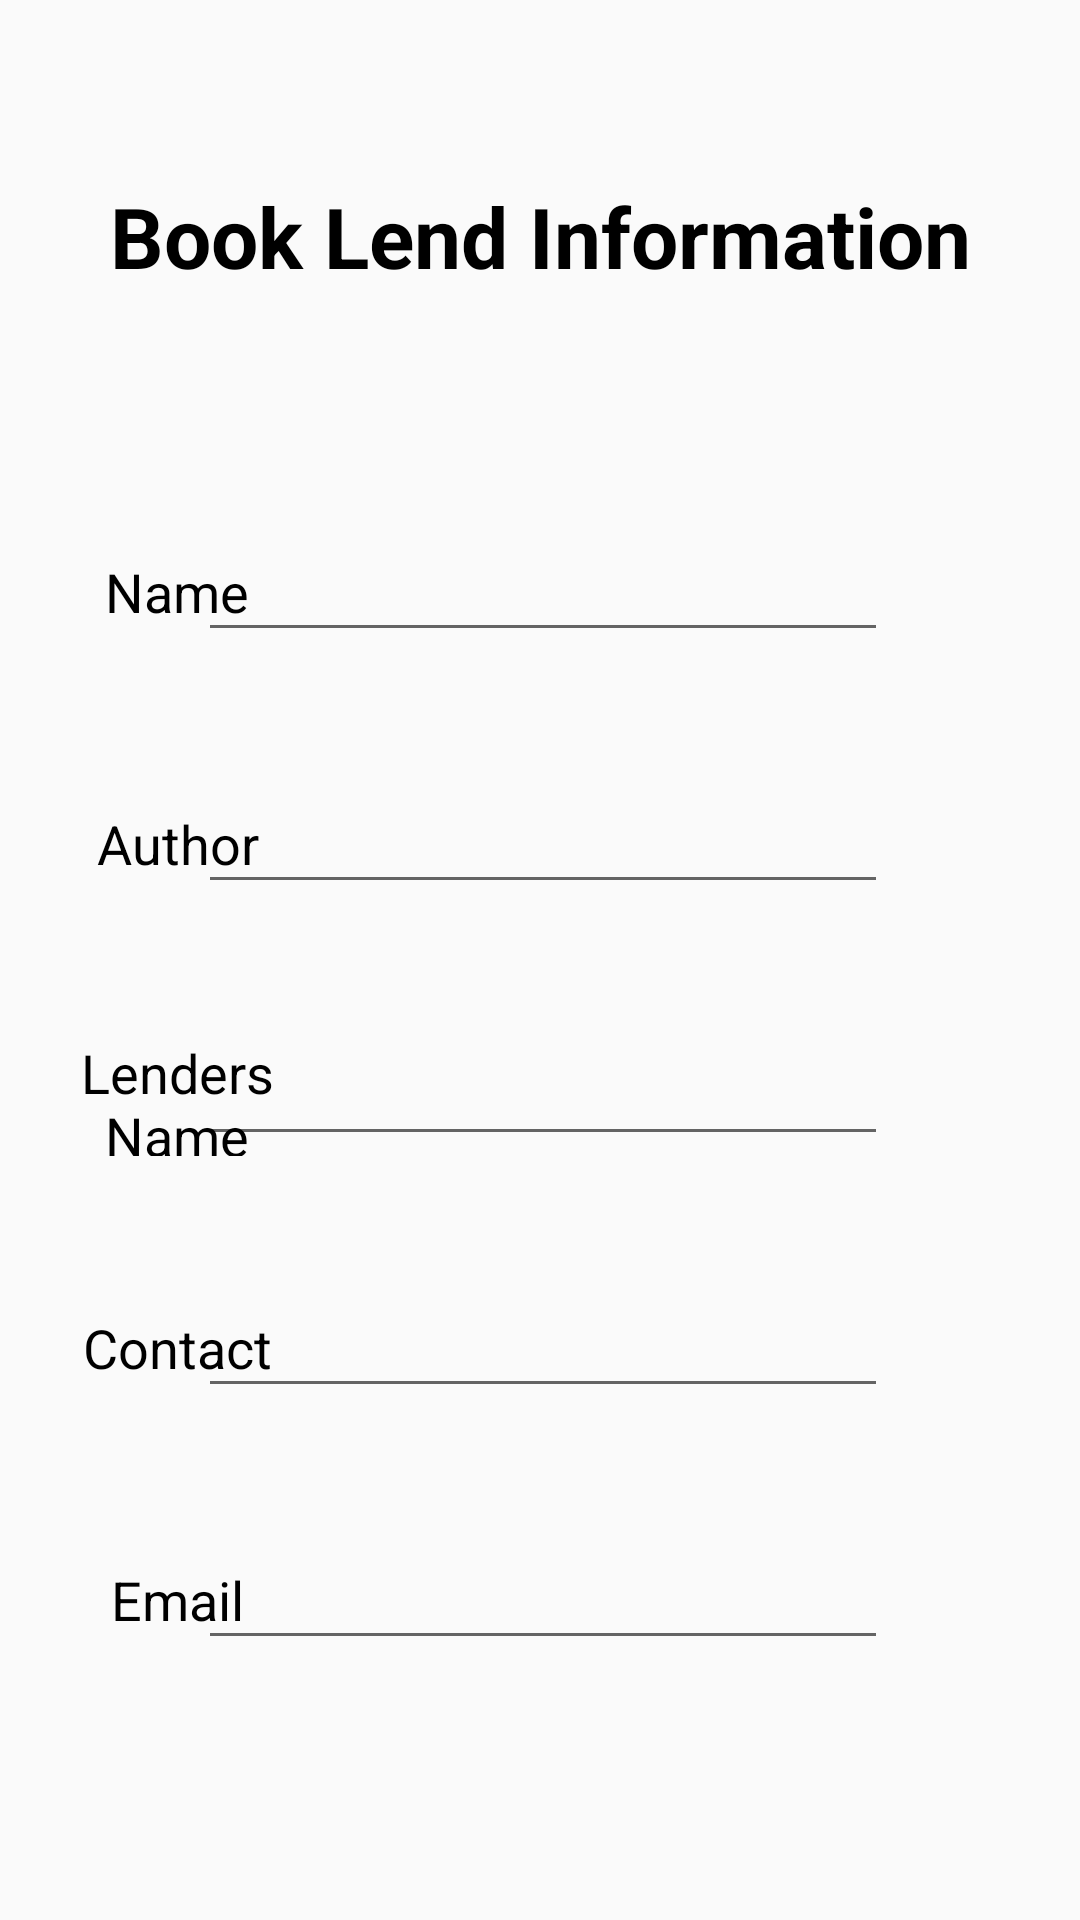

Write the Android layout XML for this screen, with the resource values it uses.
<!-- AndroidManifest.xml: application theme AppTheme -->
<!-- res/layout/activity_lend_info_view.xml -->
<?xml version="1.0" encoding="utf-8"?>
<androidx.constraintlayout.widget.ConstraintLayout xmlns:android="http://schemas.android.com/apk/res/android"
    xmlns:app="http://schemas.android.com/apk/res-auto"
    xmlns:tools="http://schemas.android.com/tools"
    android:layout_width="match_parent"
    android:layout_height="match_parent"
    tools:context=".LendInfoView"
    android:background="@drawable/bg4019521">

    <TextView
        android:id="@+id/LendInfoLendersName"
        android:layout_width="70dp"
        android:layout_height="40dp"
        android:layout_marginStart="24dp"
        android:layout_marginTop="44dp"
        android:gravity="center"
        android:text="Lenders Name"
        android:textAlignment="center"
        android:textSize="18dp"
        android:textColor="#000000"
        app:layout_constraintEnd_toStartOf="@+id/editTextLenderName"
        app:layout_constraintHorizontal_bias="0.0"
        app:layout_constraintStart_toStartOf="parent"
        app:layout_constraintTop_toBottomOf="@+id/textViewLendAuthor" />

    <TextView
        android:id="@+id/lendInfoLendersContact"
        android:layout_width="70dp"
        android:layout_height="40dp"
        android:layout_marginStart="24dp"
        android:layout_marginTop="44dp"
        android:gravity="center"
        android:text="Contact"
        android:textColor="#000000"
        android:textAlignment="center"
        android:textSize="18dp"
        app:layout_constraintEnd_toStartOf="@+id/editTextLenderContact"
        app:layout_constraintHorizontal_bias="0.0"
        app:layout_constraintStart_toStartOf="parent"
        app:layout_constraintTop_toBottomOf="@+id/LendInfoLendersName" />

    <TextView
        android:id="@+id/lendInfoLendersEmail"
        android:layout_width="70dp"
        android:layout_height="40dp"
        android:layout_marginStart="24dp"
        android:layout_marginTop="44dp"
        android:gravity="center"
        android:text="Email"
        android:textColor="#000000"
        android:textAlignment="center"
        android:textSize="18dp"
        app:layout_constraintEnd_toStartOf="@+id/editTextLenderEmail"
        app:layout_constraintHorizontal_bias="0.0"
        app:layout_constraintStart_toStartOf="parent"
        app:layout_constraintTop_toBottomOf="@+id/lendInfoLendersContact" />

    <TextView
        android:id="@+id/LendInfoTitle"
        android:layout_width="wrap_content"
        android:layout_height="wrap_content"
        android:layout_marginTop="60dp"
        android:textSize="28dp"
        android:textStyle="bold"
        android:text="Book Lend Information"
        android:textAlignment="center"
        android:textColor="#000000"
        app:layout_constraintEnd_toEndOf="parent"
        app:layout_constraintStart_toStartOf="parent"
        app:layout_constraintTop_toTopOf="parent" />

    <Button
        android:id="@+id/buttonStat"
        android:layout_width="100dp"
        android:layout_height="55dp"
        android:background="@drawable/imagetest"
        android:textColor="	#FFFFFF"
        android:layout_marginStart="75dp"
        android:layout_marginTop="92dp"
        android:layout_marginEnd="60dp"
        android:layout_marginBottom="40dp"
        android:onClick="goBack"
        android:text="Go back"
        app:layout_constraintBottom_toBottomOf="parent"
        app:layout_constraintEnd_toStartOf="@+id/buttonEdit"
        app:layout_constraintHorizontal_bias="1.0"
        app:layout_constraintStart_toStartOf="parent"
        app:layout_constraintTop_toBottomOf="@+id/editTextLenderEmail" />

    <Button
        android:id="@+id/buttonLendInfoEdit"
        android:layout_width="100dp"
        android:layout_height="55dp"
        android:background="@drawable/imagetest"
        android:textColor="	#FFFFFF"
        android:layout_marginTop="92dp"
        android:layout_marginEnd="75dp"
        android:layout_marginBottom="40dp"
        android:onClick="editInfo"
        android:text="Edit"
        app:layout_constraintBottom_toBottomOf="parent"
        app:layout_constraintEnd_toEndOf="parent"
        app:layout_constraintTop_toBottomOf="@+id/editTextLenderEmail" />

    <TextView
        android:id="@+id/textViewLendName"
        android:layout_width="70dp"
        android:layout_height="40dp"
        android:layout_marginStart="24dp"
        android:layout_marginTop="80dp"
        android:gravity="center"
        android:text="Name"
        android:textColor="#000000"
        android:textAlignment="center"
        android:textSize="18dp"
        app:layout_constraintEnd_toStartOf="@+id/editTextLendBookName"
        app:layout_constraintHorizontal_bias="0.0"
        app:layout_constraintStart_toStartOf="parent"
        app:layout_constraintTop_toBottomOf="@+id/LendInfoTitle" />

    <TextView
        android:id="@+id/textViewLendAuthor"
        android:layout_width="70dp"
        android:layout_height="40dp"
        android:layout_marginStart="24dp"
        android:layout_marginTop="44dp"
        android:gravity="center"
        android:text="Author"
        android:textColor="#000000"
        android:textAlignment="center"
        android:textSize="18dp"
        app:layout_constraintEnd_toStartOf="@+id/editTextAuthor"
        app:layout_constraintHorizontal_bias="0.13"
        app:layout_constraintStart_toStartOf="parent"
        app:layout_constraintTop_toBottomOf="@+id/textViewLendName" />

    <EditText
        android:id="@+id/editTextLendBookName"
        android:layout_width="230dp"
        android:layout_height="40dp"
        android:layout_marginTop="80dp"
        android:layout_marginEnd="64dp"
        android:ems="10"
        android:inputType="textPersonName"
        android:text=""

        android:textAlignment="center"
        app:layout_constraintEnd_toEndOf="parent"
        app:layout_constraintTop_toBottomOf="@+id/LendInfoTitle" />

    <EditText
        android:id="@+id/editTextLendAuthorName"
        android:layout_width="230dp"
        android:layout_height="40dp"
        android:layout_marginTop="44dp"
        android:layout_marginEnd="64dp"
        android:ems="10"
        android:textAlignment="center"
        android:inputType="textPersonName"
        app:layout_constraintEnd_toEndOf="parent"
        app:layout_constraintTop_toBottomOf="@+id/editTextLendBookName" />

    <EditText
        android:id="@+id/editTextLenderName"
        android:layout_width="230dp"
        android:layout_height="40dp"
        android:layout_marginTop="44dp"
        android:layout_marginEnd="64dp"
        android:ems="10"
        android:textAlignment="center"
        android:inputType="textPersonName"
        app:layout_constraintEnd_toEndOf="parent"
        app:layout_constraintTop_toBottomOf="@+id/editTextLendAuthorName" />

    <EditText
        android:id="@+id/editTextLenderContact"
        android:layout_width="230dp"
        android:layout_height="40dp"
        android:layout_marginTop="44dp"
        android:layout_marginEnd="64dp"
        android:ems="10"
        android:textAlignment="center"
        android:inputType="textPersonName"
        app:layout_constraintEnd_toEndOf="parent"
        app:layout_constraintTop_toBottomOf="@+id/editTextLenderName" />

    <EditText
        android:id="@+id/editTextLenderEmail"
        android:layout_width="230dp"
        android:layout_height="40dp"
        android:layout_marginTop="44dp"
        android:layout_marginEnd="64dp"
        android:ems="10"
        android:textAlignment="center"
        android:inputType="textPersonName"
        app:layout_constraintEnd_toEndOf="parent"
        app:layout_constraintTop_toBottomOf="@+id/editTextLenderContact" />


</androidx.constraintlayout.widget.ConstraintLayout>
<!-- resources referenced by this layout -->
<resources>
  <!-- drawable imagetest: png bitmap (drawable, 82832 bytes) -->
  <style name="AppTheme" parent="Theme.AppCompat.Light.DarkActionBar">
          
          <item name="colorPrimary">#371d0c</item>
          <item name="colorPrimaryDark">#371d0c</item>
          <item name="colorAccent">@color/colorAccent</item>
      </style>
  <!-- not gathered from this repository: default colours our renderer supplied (Android Studio template values) -->
  <color name="colorAccent">#FF03DAC5</color>
</resources>
